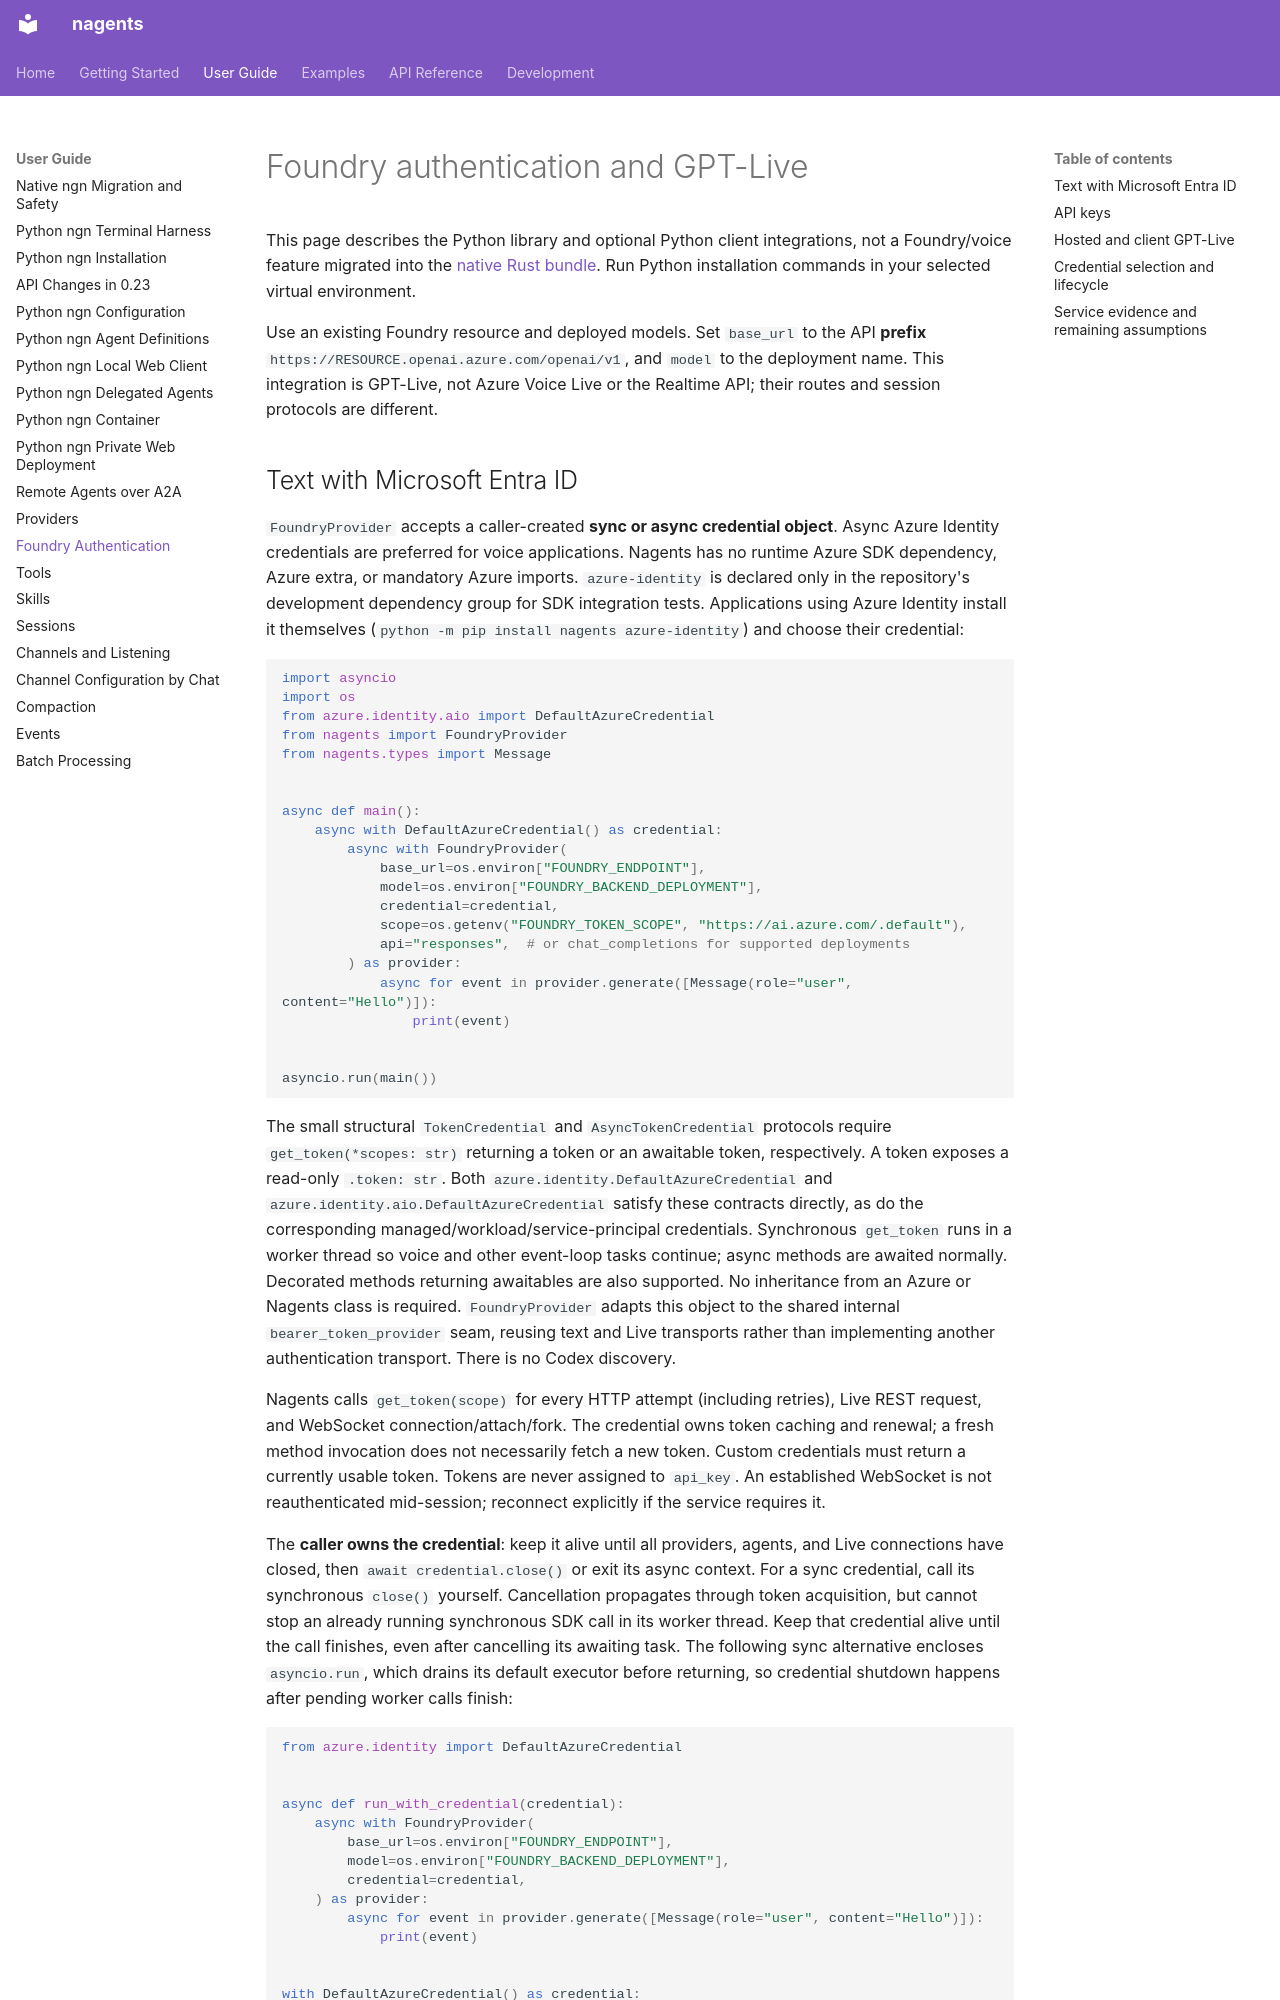

repository: abi-jey/nagents · page: guide/foundry-authentication/index.html · generator: mkdocs

# Foundry authentication and GPT-Live

This page describes the Python library and optional Python client integrations,
not a Foundry/voice feature migrated into the [native Rust bundle](native-ngn-migration.md).
Run Python installation commands in your selected virtual environment.

Use an existing Foundry resource and deployed models. Set `base_url` to the API
**prefix** `https://RESOURCE.openai.azure.com/openai/v1`, and `model` to the
deployment name. This integration is GPT-Live, not Azure Voice Live or the
Realtime API; their routes and session protocols are different.
